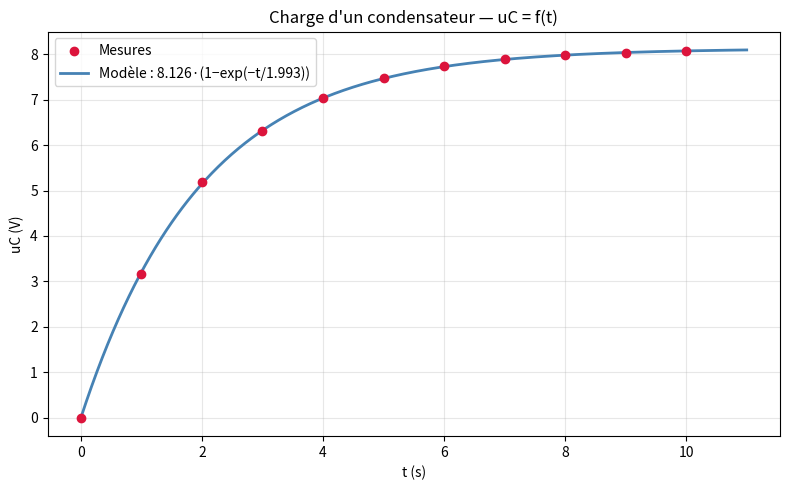

Python code for this plot:
import numpy as np
import matplotlib.pyplot as plt
from scipy.optimize import curve_fit

# ─────────────────────────────────────────────
#  VOS MESURES  (t en secondes, uC en volts)
# ─────────────────────────────────────────────
t  = np.array([0, 1, 2, 3, 4, 5, 6, 7, 8, 9, 10])   # ← modifiez ici
uC = np.array([0, 3.16, 5.18, 6.32, 7.04, 7.47, 7.73, 7.89, 7.98, 8.03, 8.06])   # ← modifiez ici

# ─────────────────────────────────────────────
#  MODÉLISATION  uC(t) = E · (1 − exp(−t/τ))
# ─────────────────────────────────────────────
def modele(t, E, tau):
    return E * (1 - np.exp(-t / tau))

popt, _ = curve_fit(modele, t, uC, p0=[max(uC)*1.1, t[-1]/5])
E, tau = popt

print(f"uC(t) = {E:.3f} × (1 − exp(−t / {tau:.3f}))")
print(f"  E = {E:.3f} V    τ = {tau:.3f} s")

# ─────────────────────────────────────────────
#  TRACÉ
# ─────────────────────────────────────────────
t_plot = np.linspace(0, max(t) * 1.1, 500)

plt.figure(figsize=(8, 5))
plt.scatter(t, uC, color="crimson", zorder=5, label="Mesures")
plt.plot(t_plot, modele(t_plot, E, tau), color="steelblue", linewidth=2,
         label=f"Modèle : {E:.3f}·(1−exp(−t/{tau:.3f}))")
plt.xlabel("t (s)")
plt.ylabel("uC (V)")
plt.title("Charge d'un condensateur — uC = f(t)")
plt.legend()
plt.grid(alpha=0.3)
plt.tight_layout()
plt.show()
